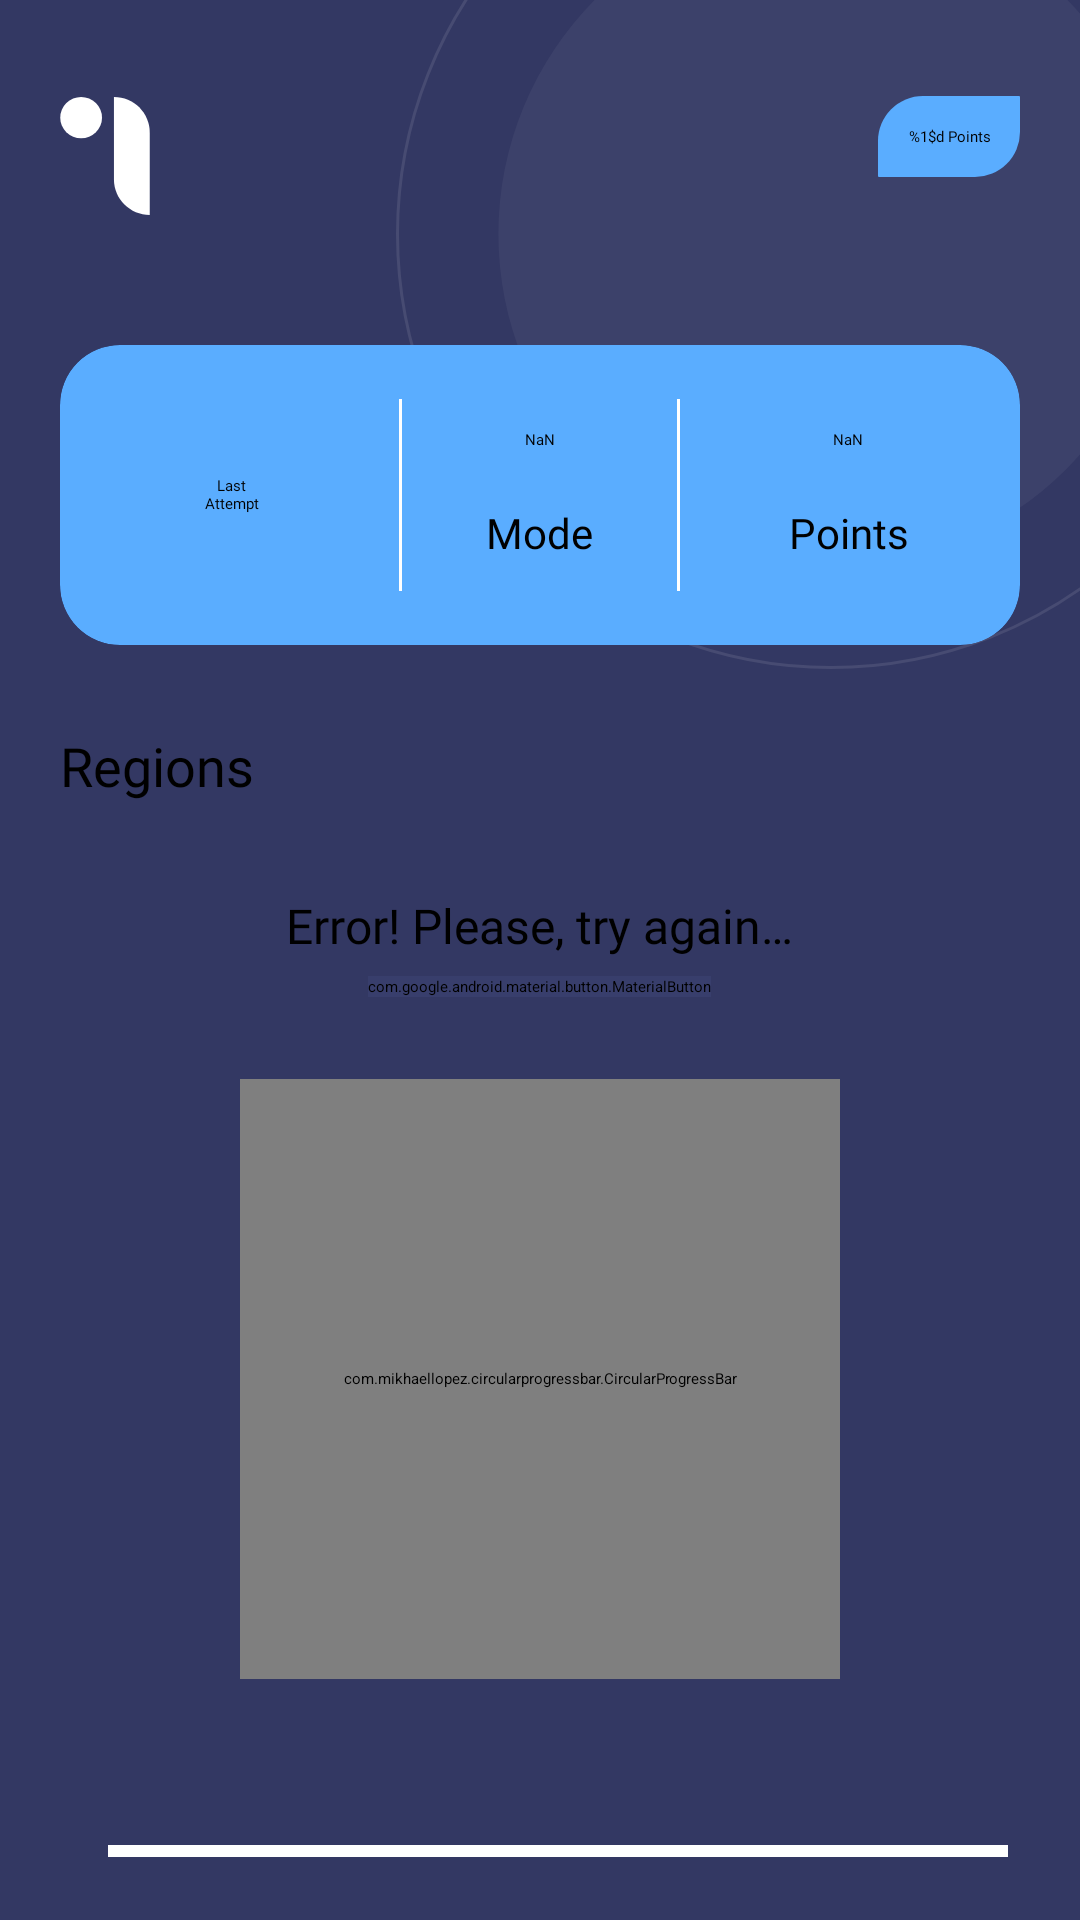

Layout XML and referenced resources for this Android screen:
<!-- AndroidManifest.xml: application theme Theme.App.Starting -->
<!-- res/layout/fragment_home.xml -->
<?xml version="1.0" encoding="utf-8"?>
<androidx.constraintlayout.widget.ConstraintLayout xmlns:android="http://schemas.android.com/apk/res/android"
    xmlns:app="http://schemas.android.com/apk/res-auto"
    xmlns:tools="http://schemas.android.com/tools"
    android:layout_width="match_parent"
    android:layout_height="match_parent"
    android:background="@color/deep_koamaru">

    <ImageView
        style="@style/wrap_content"
        android:contentDescription="@string/home_fragment_background_image"
        android:src="@drawable/ic_home_background_icon"
        app:layout_constraintEnd_toEndOf="parent"
        app:layout_constraintTop_toTopOf="parent" />

    <androidx.constraintlayout.widget.Guideline
        android:id="@+id/guidelineStart"
        style="@style/wrap_content"
        android:orientation="vertical"
        app:layout_constraintGuide_begin="@dimen/guideline_margin" />

    <androidx.constraintlayout.widget.Guideline
        android:id="@+id/guidelineEnd"
        style="@style/wrap_content"
        android:orientation="vertical"
        app:layout_constraintGuide_end="@dimen/guideline_margin" />

    <ImageView
        style="@style/wrap_content"
        android:layout_marginTop="@dimen/default_top_margin"
        android:contentDescription="@string/small_app_logo"
        android:src="@drawable/ic_app_icon"
        app:layout_constraintStart_toStartOf="@id/guidelineStart"
        app:layout_constraintTop_toTopOf="parent" />

    <TextView
        android:id="@+id/pointsStatus"
        style="@style/wrap_content"
        android:layout_marginTop="@dimen/default_top_margin"
        android:background="@drawable/home_points_bg_rounded"
        android:fontFamily="@font/nunito_sans_semibold"
        android:padding="10dp"
        android:text="@string/points_value"
        app:layout_constraintEnd_toStartOf="@id/guidelineEnd"
        app:layout_constraintTop_toTopOf="parent"
        tools:text="740 Points" />

    <androidx.cardview.widget.CardView
        android:id="@+id/cardViewStats"
        android:layout_width="0dp"
        android:layout_height="100dp"
        android:layout_marginTop="56dp"
        android:backgroundTint="@color/blue_jeans"
        app:cardCornerRadius="20dp"
        app:layout_constraintEnd_toStartOf="@id/guidelineEnd"
        app:layout_constraintStart_toEndOf="@id/guidelineStart"
        app:layout_constraintTop_toBottomOf="@id/pointsStatus"
        tools:viewBindingIgnore="true">

        <RelativeLayout
            android:layout_width="match_parent"
            android:layout_height="match_parent">

            <TextView
                android:id="@+id/lastAttemptTextHint"
                style="@style/wrap_content"
                android:layout_alignEnd="@id/firstCardViewDelimeter"
                android:layout_alignParentStart="true"
                android:layout_centerVertical="true"
                android:fontFamily="@font/nunito_sans_bold"
                android:text="@string/last_nattempt"
                tools:viewBindingIgnore="true" />

            <View
                android:id="@+id/firstCardViewDelimeter"
                android:layout_width="1dp"
                android:layout_height="match_parent"
                android:layout_centerVertical="true"
                android:layout_marginStart="@dimen/default_margin"
                android:layout_marginTop="@dimen/card_view_vertical_margin"
                android:layout_marginBottom="@dimen/card_view_vertical_margin"
                android:layout_toStartOf="@id/modeCategoryCardViewHint"
                android:background="@color/white"
                tools:viewBindingIgnore="true" />

            <TextView
                android:id="@+id/latestPlayModeText"
                style="@style/wrap_content"
                android:layout_alignParentTop="true"
                android:layout_centerHorizontal="true"
                android:layout_marginStart="@dimen/default_margin"
                android:layout_marginTop="@dimen/default_margin"
                android:layout_marginEnd="@dimen/default_margin"
                android:layout_marginBottom="@dimen/default_margin"
                android:fontFamily="@font/nunito_sans_bold"
                android:text="@string/nan"
                tools:text="SA" />

            <TextView
                android:id="@+id/modeCategoryCardViewHint"
                style="@style/wrap_content"
                android:layout_alignParentBottom="true"
                android:layout_centerHorizontal="true"
                android:layout_margin="@dimen/default_margin"
                android:fontFamily="@font/nunito_sans"
                android:text="@string/mode"
                android:textSize="@dimen/small_text_size"
                tools:ignore="RtlHardcoded"
                tools:viewBindingIgnore="true" />

            <View
                android:id="@+id/secondCardViewDelimeter"
                android:layout_width="1dp"
                android:layout_height="match_parent"
                android:layout_centerVertical="true"
                android:layout_marginTop="@dimen/card_view_vertical_margin"
                android:layout_marginEnd="@dimen/default_margin"
                android:layout_marginBottom="@dimen/card_view_vertical_margin"
                android:layout_toEndOf="@id/modeCategoryCardViewHint"
                android:background="@color/white"
                tools:viewBindingIgnore="true" />

            <TextView
                android:id="@+id/latestPointsText"
                style="@style/wrap_content"
                android:layout_alignLeft="@id/pointsCategoryCardViewHint"
                android:layout_alignTop="@id/latestPlayModeText"
                android:layout_alignRight="@id/pointsCategoryCardViewHint"
                android:layout_centerVertical="true"
                android:fontFamily="@font/nunito_sans_bold"
                android:text="@string/nan"
                tools:ignore="RtlHardcoded"
                tools:text="SA" />

            <TextView
                android:id="@+id/pointsCategoryCardViewHint"
                style="@style/wrap_content"
                android:layout_alignStart="@id/secondCardViewDelimeter"
                android:layout_alignParentEnd="true"
                android:layout_alignParentBottom="true"
                android:layout_marginTop="@dimen/default_margin"
                android:layout_marginBottom="@dimen/default_margin"
                android:fontFamily="@font/nunito_sans"
                android:text="@string/points"
                android:textSize="@dimen/small_text_size"
                tools:viewBindingIgnore="true" />
        </RelativeLayout>

    </androidx.cardview.widget.CardView>

    <TextView
        android:id="@+id/regionsTitleText"
        style="@style/wrap_content"
        android:layout_marginTop="@dimen/default_margin"
        android:fontFamily="@font/nunito_sans_bold"
        android:text="@string/regions"
        android:textSize="@dimen/large_text_size"
        app:layout_constraintStart_toEndOf="@id/guidelineStart"
        app:layout_constraintTop_toBottomOf="@id/cardViewStats"
        tools:viewBindingIgnore="true" />

    <androidx.recyclerview.widget.RecyclerView
        android:id="@+id/regionsRecyclerView"
        android:layout_width="0dp"
        android:layout_height="wrap_content"
        android:layout_marginTop="12dp"
        android:orientation="horizontal"
        app:layoutManager="androidx.recyclerview.widget.LinearLayoutManager"
        app:layout_constraintEnd_toStartOf="@id/guidelineEnd"
        app:layout_constraintStart_toEndOf="@id/guidelineStart"
        app:layout_constraintTop_toBottomOf="@id/regionsTitleText"
        tools:listitem="@layout/item_region" />

    <TextView
        android:id="@+id/levelTextView"
        style="@style/wrap_content"
        android:fontFamily="@font/nunito_sans_semibold"
        android:textSize="40sp"
        app:layout_constraintBottom_toBottomOf="parent"
        app:layout_constraintEnd_toStartOf="@id/guidelineEnd"
        app:layout_constraintStart_toEndOf="@id/guidelineStart"
        app:layout_constraintTop_toBottomOf="@id/regionsRecyclerView"
        tools:text="17" />


    <com.mikhaellopez.circularprogressbar.CircularProgressBar
        android:id="@+id/circularProgressBar"
        android:layout_width="200dp"
        android:layout_height="200dp"
        app:cpb_background_progressbar_color="@color/american_blue"
        app:cpb_background_progressbar_width="5dp"
        app:cpb_progress="0"
        app:cpb_progress_max="100"
        app:cpb_progressbar_color="@color/white"
        app:cpb_progressbar_color_end="@color/blue_jeans"
        app:cpb_progressbar_width="7dp"
        app:cpb_round_border="true"
        app:layout_constraintBottom_toBottomOf="parent"
        app:layout_constraintEnd_toStartOf="@id/guidelineEnd"
        app:layout_constraintStart_toEndOf="@id/guidelineStart"
        app:layout_constraintTop_toBottomOf="@id/regionsRecyclerView" />

    <androidx.constraintlayout.widget.Group
        android:id="@+id/saveProgressGroup"
        android:layout_width="wrap_content"
        android:layout_height="wrap_content"
        app:constraint_referenced_ids="savingPercentageTextView,saveProgressBar" />

    <TextView
        android:id="@+id/savingPercentageTextView"
        android:layout_width="wrap_content"
        android:layout_height="wrap_content"
        android:layout_marginEnd="16dp"
        android:fontFamily="@font/nunito_sans_semibold"
        android:textSize="16sp"
        app:layout_constraintBottom_toBottomOf="@id/saveProgressBar"
        app:layout_constraintEnd_toEndOf="parent"
        app:layout_constraintTop_toTopOf="@id/saveProgressBar"
        tools:text="100%" />

    <ProgressBar
        android:id="@+id/saveProgressBar"
        style="@style/Widget.AppCompat.ProgressBar.Horizontal"
        android:layout_width="0dp"
        android:layout_height="wrap_content"
        android:layout_marginStart="16dp"
        android:layout_marginEnd="8dp"
        android:layout_marginBottom="15dp"
        android:max="100"
        app:layout_constraintBottom_toBottomOf="parent"
        app:layout_constraintEnd_toStartOf="@id/savingPercentageTextView"
        app:layout_constraintStart_toStartOf="@id/guidelineStart"
        tools:progress="33" />

    <include layout="@layout/part_result" />

</androidx.constraintlayout.widget.ConstraintLayout>
<!-- res/layout/item_region.xml (included above) -->
<?xml version="1.0" encoding="utf-8"?>
<LinearLayout xmlns:android="http://schemas.android.com/apk/res/android"
    xmlns:tools="http://schemas.android.com/tools"
    style="@style/wrap_content"
    android:orientation="vertical">

    <FrameLayout
        android:id="@+id/regionContainer"
        android:layout_width="68dp"
        android:layout_height="68dp"
        android:layout_gravity="center_horizontal"
        android:layout_marginStart="16dp"
        android:layout_marginEnd="16dp">

        <View
            android:id="@+id/colorView"
            style="@style/match_parent"
            android:background="@drawable/home_recycler_item_rounded" />

        <TextView
            android:id="@+id/regionTextInside"
            style="@style/wrap_content"
            android:layout_gravity="center"
            android:fontFamily="@font/nunito_sans_bold"
            tools:text="EU"
            android:textSize="@dimen/large_text_size" />

    </FrameLayout>

    <TextView
        android:id="@+id/regionNameTextView"
        style="@style/wrap_content"
        android:layout_gravity="center_horizontal"
        android:layout_marginTop="4dp"
        android:ellipsize="end"
        android:fontFamily="@font/nunito_sans"
        android:gravity="center"
        android:lines="1"
        android:textSize="@dimen/small_text_size"
        android:textStyle="bold"
        tools:text="Europe" />

</LinearLayout>
<!-- res/layout/part_result.xml (included above) -->
<?xml version="1.0" encoding="utf-8"?>
<merge xmlns:android="http://schemas.android.com/apk/res/android"
    xmlns:app="http://schemas.android.com/apk/res-auto"
    xmlns:tools="http://schemas.android.com/tools"
    android:layout_width="match_parent"
    android:layout_height="match_parent"
    tools:parentTag="androidx.constraintlayout.widget.ConstraintLayout">

    <ProgressBar
        android:id="@+id/progressBar"
        android:layout_width="wrap_content"
        android:layout_height="wrap_content"
        android:indeterminateDrawable="@drawable/spinner"
        app:layout_constraintBottom_toBottomOf="parent"
        app:layout_constraintEnd_toEndOf="parent"
        app:layout_constraintStart_toStartOf="parent"
        app:layout_constraintTop_toTopOf="parent" />

    <LinearLayout
        android:id="@+id/errorContainer"
        android:layout_width="0dp"
        android:layout_height="wrap_content"
        android:gravity="center_horizontal"
        android:orientation="vertical"
        app:layout_constraintBottom_toBottomOf="parent"
        app:layout_constraintEnd_toEndOf="parent"
        app:layout_constraintStart_toStartOf="parent"
        app:layout_constraintTop_toTopOf="parent">

        <TextView
            style="@style/wrap_content"
            android:fontFamily="@font/nunito_sans_semibold"
            android:gravity="center"
            android:text="@string/error_try_again_later"
            android:textSize="16sp" />

        <com.google.android.material.button.MaterialButton
            android:id="@+id/tryAgainButton"
            style="@style/wrap_content"
            android:layout_marginBottom="10dp"
            android:backgroundTint="@color/american_blue"
            android:fontFamily="@font/nunito_sans_semibold"
            android:text="@string/try_again"
            android:textAllCaps="false"
            android:textSize="14sp"
            app:cornerRadius="10dp"
            android:layout_marginTop="6dp"/>

    </LinearLayout>

</merge>
<!-- resources referenced by this layout -->
<resources>
  <color name="american_blue">#383E6C</color>
  <color name="blue_jeans">#5AADFF</color>
  <color name="deep_koamaru">#333863</color>
  <color name="white">#FFFFFFFF</color>
  <dimen name="card_view_vertical_margin">18dp</dimen>
  <dimen name="default_margin">28dp</dimen>
  <dimen name="default_top_margin">32dp</dimen>
  <dimen name="guideline_margin">20dp</dimen>
  <dimen name="large_text_size">18sp</dimen>
  <dimen name="small_text_size">14sp</dimen>
  <!-- drawable home_points_bg_rounded (drawable) -->
  <?xml version="1.0" encoding="utf-8"?>
  <selector xmlns:android="http://schemas.android.com/apk/res/android">
      <item>
          <shape>
              <solid android:color="@color/blue_jeans" />
              <corners android:bottomLeftRadius="0.1dip" android:bottomRightRadius="15dp" android:topLeftRadius="15dip" android:topRightRadius="0.1dp" />
          </shape>
      </item>
  </selector>
  <!-- drawable home_recycler_item_rounded (drawable) -->
  <?xml version="1.0" encoding="utf-8"?>
  <selector xmlns:android="http://schemas.android.com/apk/res/android">
      <item>
          <shape>
              <solid android:color="@color/american_blue" />
              <corners android:bottomLeftRadius="10dp" android:bottomRightRadius="10dp" android:topLeftRadius="10dp" android:topRightRadius="10dp" />
          </shape>
      </item>
  </selector>
  <!-- drawable ic_app_icon (drawable) -->
  <vector xmlns:android="http://schemas.android.com/apk/res/android"
      android:width="30dp"
      android:height="40dp"
      android:viewportWidth="46"
      android:viewportHeight="62">
    <path
        android:pathData="M27.575,0.5V0.5C37.682,0.5 45.875,8.693 45.875,18.8V61.5V61.5C35.768,61.5 27.575,53.307 27.575,43.2V0.5Z"
        android:fillColor="#ffffff"/>
    <path
        android:pathData="M10.8,11.175m-10.675,0a10.675,10.675 0,1 1,21.35 0a10.675,10.675 0,1 1,-21.35 0"
        android:fillColor="#ffffff"/>
  </vector>
  <string name="error_try_again_later">Error! Please, try again…</string>
  <string name="home_fragment_background_image">Home Fragment background image</string>
  <string name="last_nattempt">Last\nAttempt</string>
  <string name="mode">Mode</string>
  <string name="nan">NaN</string>
  <string name="points">Points</string>
  <string name="points_value">%1$d Points</string>
  <string name="regions">Regions</string>
  <string name="small_app_logo">Small app logo</string>
  <string name="try_again">Try Again</string>
  <style name="match_parent">
          <item name="android:layout_height">match_parent</item>
          <item name="android:layout_width">match_parent</item>
      </style>
  <style name="wrap_content">
          <item name="android:layout_height">wrap_content</item>
          <item name="android:textAlignment">center</item>
          <item name="android:layout_width">wrap_content</item>
      </style>
  <style name="Theme.App.Starting" parent="Theme.SplashScreen">
          <item name="windowSplashScreenBackground">@color/deep_koamaru</item>
          <item name="windowSplashScreenAnimatedIcon">@drawable/animated_splash_icon</item>
          <item name="windowSplashScreenAnimationDuration">1500</item>
          <item name="postSplashScreenTheme">@style/Theme.Quaso</item>
      </style>
  <color name="purple_500">#FF6200EE</color>
  <color name="purple_700">#FF3700B3</color>
  <color name="teal_700">#FF018786</color>
  <color name="black">#FF000000</color>
</resources>
